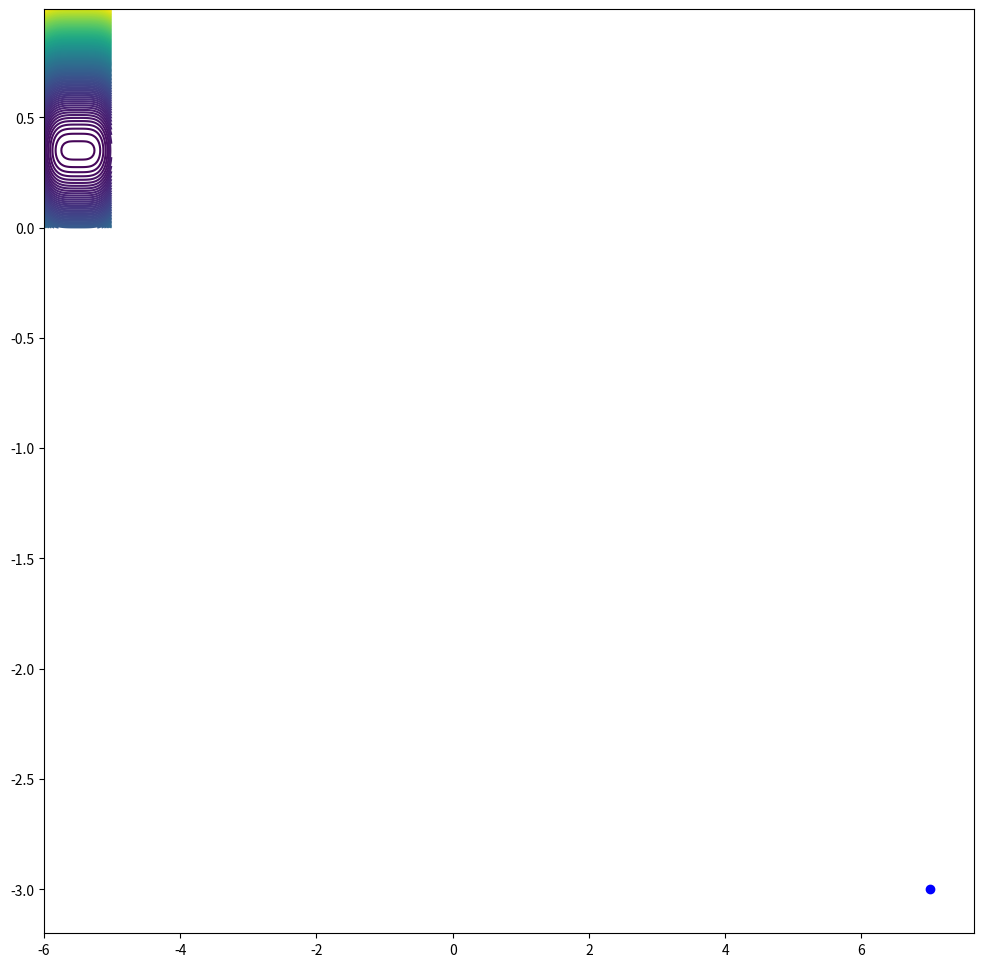

Python code for this plot:
import numpy as np
from numpy import pi,cos,sin,abs,sqrt,exp
import matplotlib.pyplot as plt

phi = 0.5 * (1.0 + sqrt(5.0))

def f(x1,x2,x3=-1.21682):
    return (x1 ** 4) + 22.0 * (x1 ** 3) + 181.5 * (x1 ** 2) + 665.5 * x1 +  2 *(x2 ** 2) - 1.4 * x2# + 3* (x3 ** 2) + 10.8 * x3 + 922.7725

def gradx(x1,x2):
    return 4*x1**3 + 66.0*x1**2 + 363.0*x1 + 665.5

def grady(x1,x2):
    return 4*x2 - 1.4


x,y= 7, -3


h=0.05

def scw(F,h):
    alpha0=0
    while not((F(alpha0-h)>F(alpha0))&(F(alpha0)<F(alpha0+h))):
        if F(alpha0-h)>F(alpha0+h):
            alpha0=alpha0+h/2
        else:
            alpha0=alpha0-h/2
    return alpha0


def minimize(f,eps,a,b): 
    if abs(b - a) < eps: 
        return (a + b)/2
    else:
        t = (b - a) / phi
        x1, x2 = b - t, a + t
        if f(x1) >= f(x2):
            return minimize(f,eps,x1,b)
        else:
            return minimize(f,eps,a,x2)

fig_size = plt.rcParams["figure.figsize"]
fig_size[0] = 12
fig_size[1] = 12
plt.rcParams["figure.figsize"] = fig_size

xmin,xmax=-6,-5
ymin,ymax=0,1
X = np.arange(xmin,xmax, 0.01)
Y = np.arange(ymin,ymax, 0.01)
X, Y = np.meshgrid(X, Y)
Z = f(X, Y)
fig = plt.figure()
ax = plt.axes()
ax.contour(X, Y, Z,140)
eps1=0.0001
eps2=0.0001
xo,yo=1000,1000
i=0


while sqrt((x-xo)**2+(y-yo)**2)>eps1:
    i+=1
    def F(alpha): 
        return f(x+alpha*(-gradx(x,y)),y+alpha*(-grady(x,y)))
    
    alpha=minimize(F,eps2,0,scw(F,h))
    xo,yo=x,y
    x,y=x+alpha*(-gradx(x,y)),y+alpha*(-grady(x,y))
    
    plt.plot([xo, x],[yo, y],'-r')

print('Итераций: ',i)
plt.plot([x],[y],'-bo')
print(x,y)
plt.show()